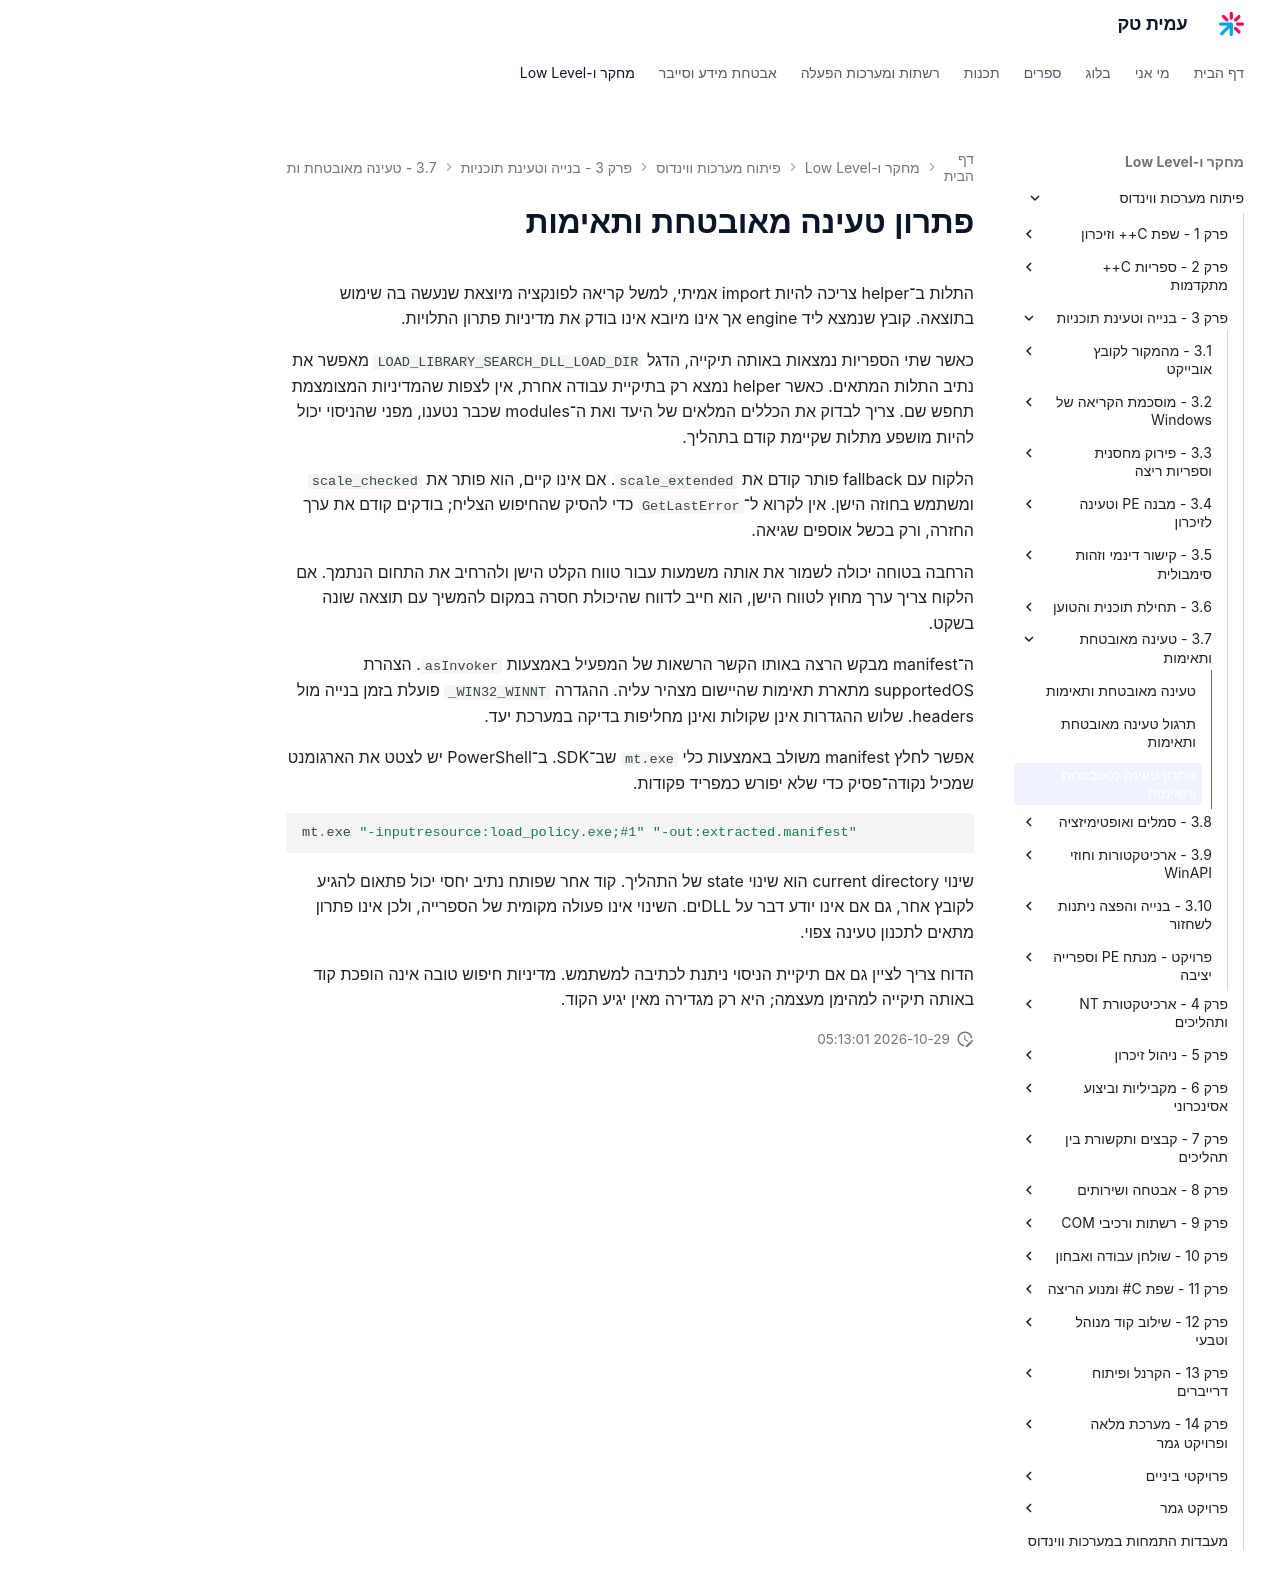

repository: AmitPinchasi/amittech · page: פיתוח-מערכות-ווינדוס/3 - בנייה וטעינת תוכניות/3.7 - טעינה מאובטחת ותאימות/3.7 - טעינה מאובטחת ותאימות - פתרון/index.html · generator: mkdocs

# פתרון טעינה מאובטחת ותאימות

התלות ב־helper צריכה להיות import אמיתי, למשל קריאה לפונקציה מיוצאת שנעשה בה שימוש בתוצאה. קובץ שנמצא ליד engine אך אינו מיובא אינו בודק את מדיניות פתרון התלויות.

כאשר שתי הספריות נמצאות באותה תיקייה, הדגל `LOAD_LIBRARY_SEARCH_DLL_LOAD_DIR` מאפשר את נתיב התלות המתאים. כאשר helper נמצא רק בתיקיית עבודה אחרת, אין לצפות שהמדיניות המצומצמת תחפש שם. צריך לבדוק את הכללים המלאים של היעד ואת ה־modules שכבר נטענו, מפני שהניסוי יכול להיות מושפע מתלות שקיימת קודם בתהליך.

הלקוח עם fallback פותר קודם את `scale_extended`. אם אינו קיים, הוא פותר את `scale_checked` ומשתמש בחוזה הישן. אין לקרוא ל־`GetLastError` כדי להסיק שהחיפוש הצליח; בודקים קודם את ערך החזרה, ורק בכשל אוספים שגיאה.

הרחבה בטוחה יכולה לשמור את אותה משמעות עבור טווח הקלט הישן ולהרחיב את התחום הנתמך. אם הלקוח צריך ערך מחוץ לטווח הישן, הוא חייב לדווח שהיכולת חסרה במקום להמשיך עם תוצאה שונה בשקט.

ה־manifest מבקש הרצה באותו הקשר הרשאות של המפעיל באמצעות `asInvoker`. הצהרת supportedOS מתארת תאימות שהיישום מצהיר עליה. ההגדרה `_WIN32_WINNT` פועלת בזמן בנייה מול headers. שלוש ההגדרות אינן שקולות ואינן מחליפות בדיקה במערכת יעד.

אפשר לחלץ manifest משולב באמצעות כלי `mt.exe` שב־SDK. ב־PowerShell יש לצטט את הארגומנט שמכיל נקודה־פסיק כדי שלא יפורש כמפריד פקודות.

```powershell
mt.exe "-inputresource:load_policy.exe;#1" "-out:extracted.manifest"
```

שינוי current directory הוא שינוי state של התהליך. קוד אחר שפותח נתיב יחסי יכול פתאום להגיע לקובץ אחר, גם אם אינו יודע דבר על DLLים. השינוי אינו פעולה מקומית של הספרייה, ולכן אינו פתרון מתאים לתכנון טעינה צפוי.

הדוח צריך לציין גם אם תיקיית הניסוי ניתנת לכתיבה למשתמש. מדיניות חיפוש טובה אינה הופכת קוד באותה תיקייה למהימן מעצמה; היא רק מגדירה מאין יגיע הקוד.
